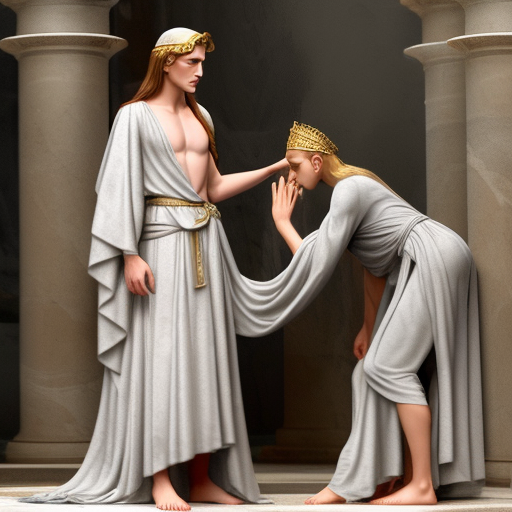
Generation parameters embedded in this image by AUTOMATIC1111 Stable Diffusion web UI or a fork of it (Forge, ...) (PNG 'parameters' text chunk):
The newly grown Ancient Greek prince bowed to Athena wearing a ordinary gray robe
Steps: 25, Sampler: Euler a, CFG scale: 11, Seed: 2777045469, Size: 512x512, Model hash: fc2511737a, Model: chilloutmix_NiPrunedFp32Fix